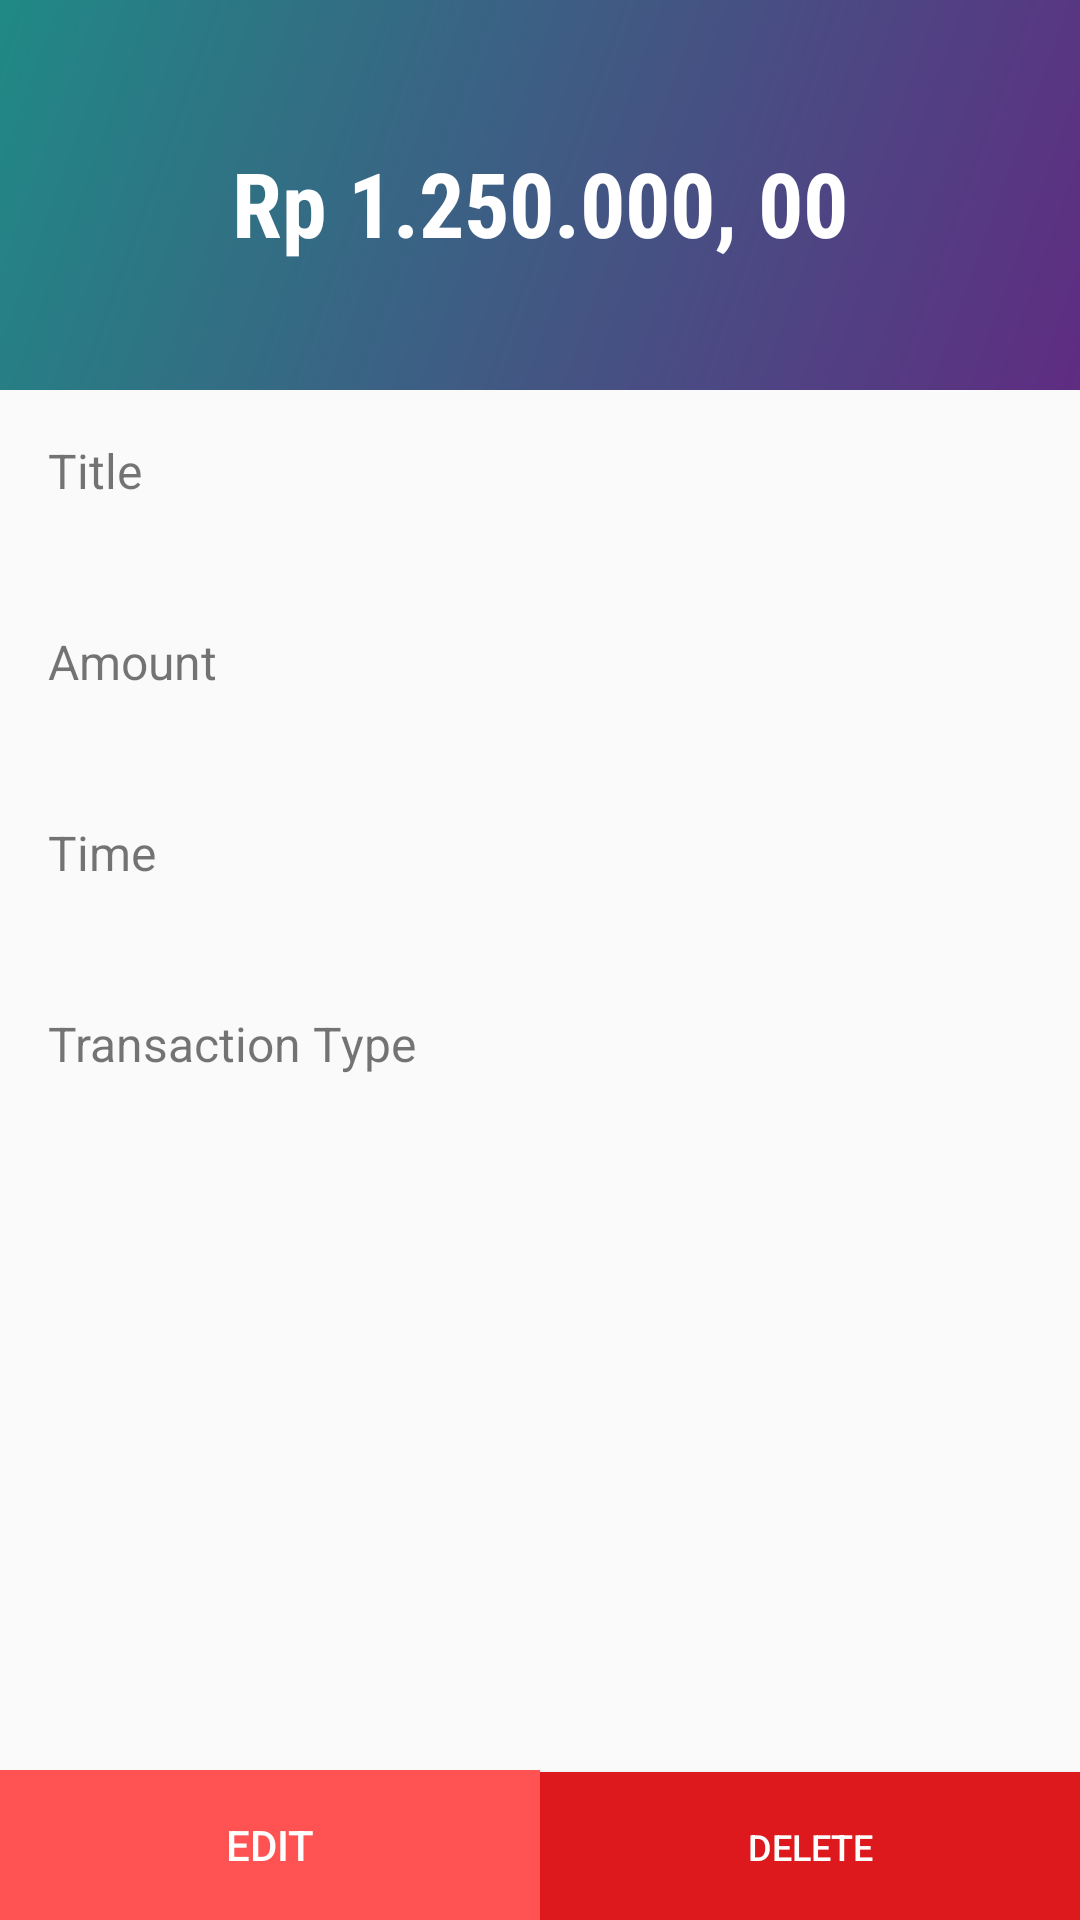

Produce the Android XML layout that renders to this screen, including the resource entries it uses.
<!-- AndroidManifest.xml: application theme AppTheme -->
<!-- res/layout/activity_detail_transaction.xml -->
<?xml version="1.0" encoding="utf-8"?>
<RelativeLayout
    xmlns:android="http://schemas.android.com/apk/res/android"
    xmlns:tools="http://schemas.android.com/tools"
    android:id="@+id/activity_detail_transaction"
    android:layout_width="match_parent"
    android:layout_height="match_parent"
    tools:context="com.ahmadrosid.dompetku.DetailTransactionActivity">

    <LinearLayout
        android:layout_width="match_parent"
        android:layout_height="match_parent"
        android:orientation="vertical">

        <RelativeLayout
            android:layout_width="match_parent"
            android:layout_height="130dp"
            android:background="@drawable/header_gradient">

            <LinearLayout
                android:layout_width="match_parent"
                android:layout_height="wrap_content"
                android:layout_centerInParent="true"
                android:gravity="center"
                android:orientation="vertical">

                <TextView
                    android:id="@+id/ballance"
                    android:layout_width="wrap_content"
                    android:layout_height="wrap_content"
                    android:layout_marginTop="5dp"
                    android:fontFamily="sans-serif-condensed"
                    android:text="Rp 1.250.000, 00"
                    android:textColor="@color/white"
                    android:textSize="30sp"
                    android:textStyle="bold"/>
            </LinearLayout>
        </RelativeLayout>

        <LinearLayout
            android:layout_width="match_parent"
            android:layout_height="match_parent"
            android:orientation="vertical"
            android:padding="16dp">

            <LinearLayout
                android:layout_width="match_parent"
                android:layout_height="wrap_content"
                android:orientation="vertical">

                <TextView
                    android:layout_width="wrap_content"
                    android:layout_height="wrap_content"
                    android:text="Title"
                    android:textSize="16sp"/>

                <TextView
                    android:id="@+id/title"
                    android:layout_width="wrap_content"
                    android:layout_height="wrap_content"
                    android:layout_marginTop="5dp"
                    android:textColor="@color/black"
                    android:textSize="20sp"/>

                <TextView
                    android:layout_marginTop="10dp"
                    android:layout_width="wrap_content"
                    android:layout_height="wrap_content"
                    android:text="Amount"
                    android:textSize="16sp"/>

                <TextView
                    android:id="@+id/amount"
                    android:layout_width="wrap_content"
                    android:layout_height="wrap_content"
                    android:layout_marginTop="5dp"
                    android:textColor="@color/black"
                    android:textSize="20sp"/>

                <TextView
                    android:layout_marginTop="10dp"
                    android:layout_width="wrap_content"
                    android:layout_height="wrap_content"
                    android:text="Time"
                    android:textSize="16sp"/>

                <TextView
                    android:id="@+id/time"
                    android:layout_width="wrap_content"
                    android:layout_height="wrap_content"
                    android:layout_marginTop="5dp"
                    android:textColor="@color/black"
                    android:textSize="20sp"/>

                <TextView
                    android:layout_marginTop="10dp"
                    android:layout_width="wrap_content"
                    android:layout_height="wrap_content"
                    android:text="Transaction Type"
                    android:textSize="16sp"/>

                <TextView
                    android:id="@+id/type"
                    android:layout_width="wrap_content"
                    android:layout_height="wrap_content"
                    android:layout_marginTop="5dp"
                    android:textColor="@color/black"
                    android:textSize="20sp"/>
            </LinearLayout>

        </LinearLayout>
    </LinearLayout>

    <LinearLayout
        android:layout_width="match_parent"
        android:layout_height="wrap_content"
        android:layout_alignParentBottom="true">

        <Button
            android:id="@+id/btn_edit"
            android:layout_width="0dp"
            android:layout_height="50dp"
            android:layout_weight="1"
            android:background="@drawable/bg_btn_edit"
            android:text="EDIT"
            android:textColor="@color/white"
            android:textSize="14sp"/>

        <Button
            android:id="@+id/btn_delete"
            android:layout_width="0dp"
            android:layout_height="50dp"
            android:layout_alignParentRight="true"
            android:layout_weight="1"
            android:background="@drawable/bg_btn_delete"
            android:text="DELETE"
            android:textColor="@color/white"
            android:textSize="12sp"/>
    </LinearLayout>
</RelativeLayout>
<!-- resources referenced by this layout -->
<resources>
  <color name="black">#000000</color>
  <color name="white">#FFF</color>
  <!-- drawable bg_btn_delete (drawable) -->
  <?xml version="1.0" encoding="utf-8"?>
  <layer-list xmlns:android="http://schemas.android.com/apk/res/android">
      <item>
          <shape android:shape="rectangle">
              <solid android:color="@color/red_600"/>
          </shape>
      </item>
  </layer-list>
  <!-- drawable bg_btn_edit (drawable) -->
  <?xml version="1.0" encoding="utf-8"?>
  <layer-list xmlns:android="http://schemas.android.com/apk/res/android">
      <item>
          <shape android:shape="rectangle">
              <solid android:color="@color/colorAccent"/>
          </shape>
      </item>
  </layer-list>
  <!-- drawable header_gradient (drawable) -->
  <?xml version="1.0" encoding="utf-8"?>
  <shape xmlns:android="http://schemas.android.com/apk/res/android">
      <gradient
          android:startColor="#5f2c82"
          android:endColor="#208985"
          android:angle="135"/>
  </shape>
  <style name="AppTheme" parent="Theme.AppCompat.Light.DarkActionBar">
          
          <item name="colorPrimary">@color/colorPrimary</item>
          <item name="colorPrimaryDark">@color/colorPrimaryDark</item>
          <item name="colorAccent">@color/colorAccent</item>
      </style>
  <color name="red_600">#dd191d</color>
  <color name="colorAccent">#FF5252</color>
  <color name="colorPrimary">#2196F3</color>
  <color name="colorPrimaryDark">#1976D2</color>
</resources>
